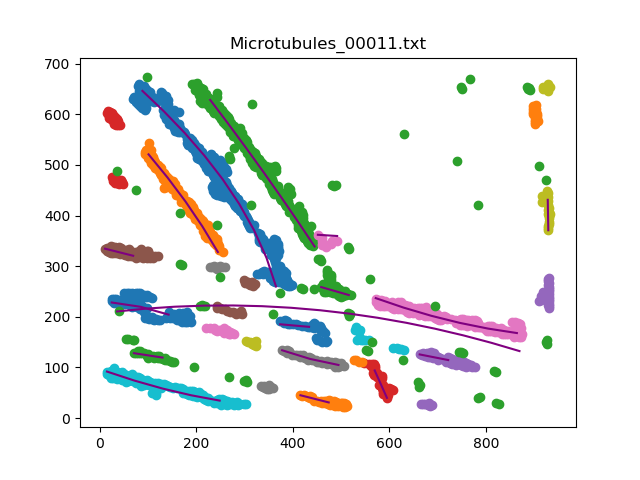

Values plotted in this chart, from the file beside it:
, x, y
0, 365.3, [260.]
1, 345.5, [316.74914983]
2, 319.8, [371.10382076]
3, 289.1, [422.90438088]
4, 254.4, [472.15083017]
5, 216.5, [518.9229846]
6, 175.9, [563.3804761]
7, 133.1, [605.76275255]
8, 88.5, [646.22944589]
0, 244.8, [328.]
1, 212.6, [378.81336267]
2, 177.7, [427.85517103]
3, 140.4, [475.21184237]
4, 101.2, [520.88337668]
0, 445.2, [339.]
1, 410.7, [388.21144229]
2, 375.5, [437.03640728]
3, 339.7, [485.47489498]
4, 303.3, [533.52690538]
5, 266.5, [581.12802561]
6, 229.1, [628.34266853]
0, 32.1, [578.]
0, [663.], 125.8
1, [722.13222645], 114.7
0, [11.], 334.6
1, [69.31166233], 320.6
0, [572.], 237
1, [629.22424485], 218.4
2, [687.17823565], 202
3, [745.74034807], 188.2
4, [804.84976995], 176.8
5, [864.44568914], 168
0, [334.], 63.21
0, [918.], 654.2
0, [15.], 91.96
1, [72.40688138], 73.95
2, [130.56531306], 58.29
3, [189.30186037], 45.13
4, [248.55871174], 34.56
0, [25.], 228.3
1, [84.54390878], 219.8
2, [142.70994199], 204.4
0, [416.], 45.14
1, [474.49489898], 30.99
0, [459.], 258.8
1, [516.1010202], 243.1
0, 595.2, [40.]
1, 569.8, [94.07921584]
0, 932, [217.]
0, [242.], 222.4
0, [221.], 178.1
0, [378.], 134
1, [435.71394279], 116.9
2, [494.70814163], 105
0, 929.5, [371.]
1, 928.4, [431.11822364]
0, 540.7, [154.]
0, [374.], 185.3
1, [433.81096219], 180.2
0, 903, [580.]
... 27 more rows
